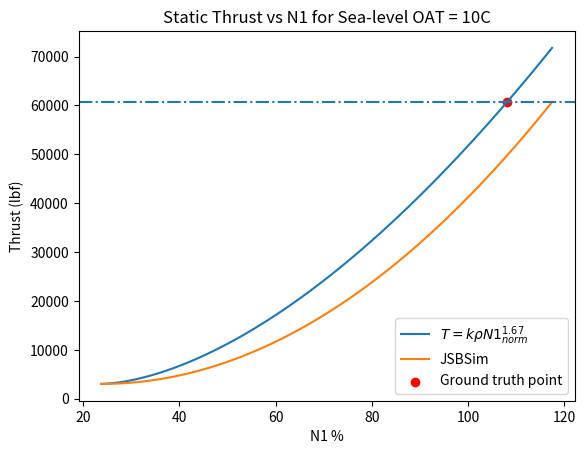

Write the Python code that produced this figure.
import matplotlib.pyplot as plt
import numpy as np

rated_thrust = 60690 - 60690*0.05

k_norm = 492.7340552

density = 0.0024192

n1norm = []
thrust = []
jsbsim_thrust = []

for n1 in np.arange(0, 1.01, 0.01):
    thrust.append(k_norm * rated_thrust * n1**1.67 * density + 60690*0.05)
    jsbsim_thrust.append(n1**2 * rated_thrust + 60690*0.05)
    n1norm.append(n1 * (117.5 - 23.7) + 23.7)

plt.figure()
plt.plot(n1norm, thrust, label='$T = k \\rho N1_{norm}^{1.67}$')
plt.plot(n1norm, jsbsim_thrust, label='JSBSim')
plt.scatter([108.1], [60690], label='Ground truth point', color='red')
plt.axhline(y=rated_thrust + 60690*0.05, linestyle='-.')
plt.xlabel('N1 %')
plt.ylabel('Thrust (lbf)')
plt.title('Static Thrust vs N1 for Sea-level OAT = 10C')
plt.legend()
plt.show()

